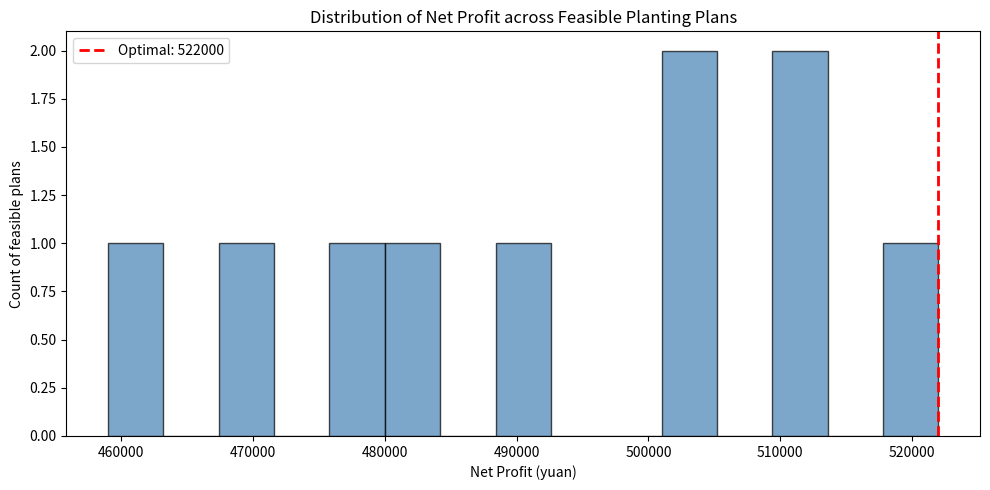
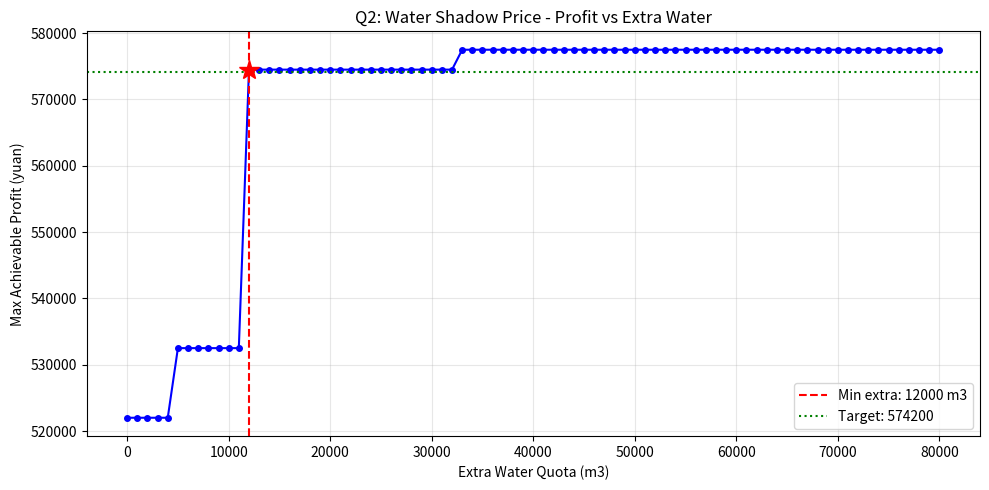
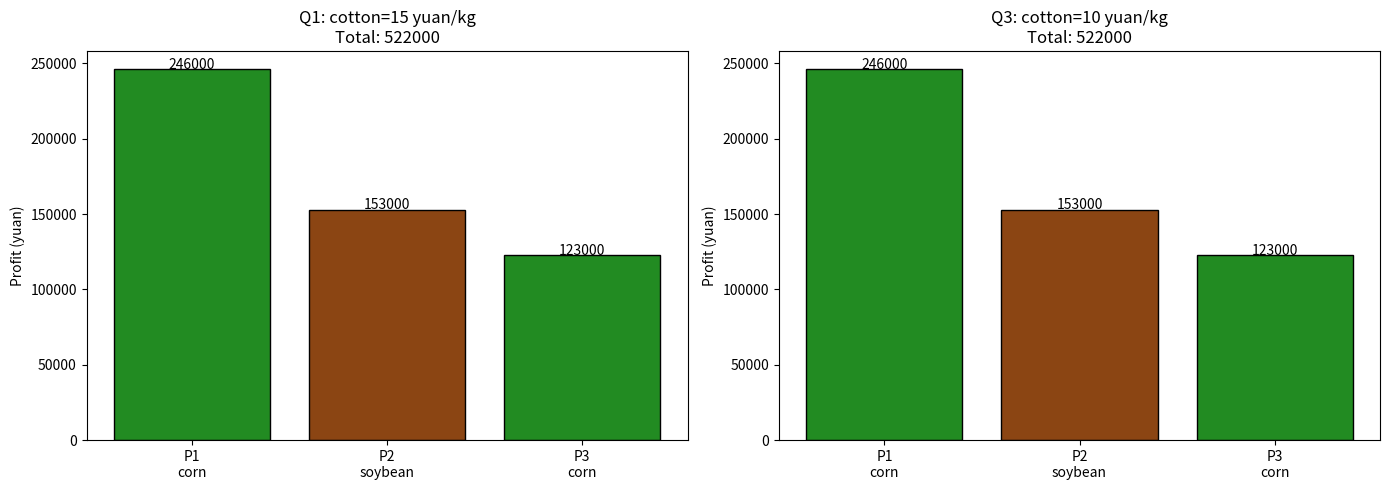

Recreate these plots in Python, in order.
"""
Solver R1: Farm Crop Planting Optimization
3 plots x 4 crops, enumeration with constraints
Q1: Max net profit, Q2: Water shadow price, Q3: Cotton price sensitivity
"""
import itertools
import numpy as np
import matplotlib
matplotlib.use('Agg')
import matplotlib.pyplot as plt
import json, os

np.random.seed(42)
os.makedirs('artifacts/figures', exist_ok=True)

# ============================================================
# DATA
# ============================================================
plots = {
    1: {'area': 200, 'soil': 0.85, 'irrig': 'drip'},
    2: {'area': 150, 'soil': 0.70, 'irrig': 'flood'},
    3: {'area': 100, 'soil': 0.60, 'irrig': 'rain'},
}

crops = {
    'wheat':  {'seed': 120, 'water': 300, 'fert': 25, 'yield_kg': 450, 'price': 2.8,  'min_soil': 0.55, 'grain': True},
    'corn':   {'seed': 90,  'water': 250, 'fert': 30, 'yield_kg': 600, 'price': 2.2,  'min_soil': 0.50, 'grain': True},
    'soybean':{'seed': 80,  'water': 180, 'fert': 15, 'yield_kg': 200, 'price': 5.5,  'min_soil': 0.45, 'grain': True},
    'cotton': {'seed': 150, 'water': 350, 'fert': 35, 'yield_kg': 120, 'price': 15.0, 'min_soil': 0.65, 'grain': False},
}

crop_names = list(crops.keys())
plot_ids = list(plots.keys())

WATER_LIMIT = 100000  # m3
FERT_LIMIT = 12000    # kg
GRAIN_MIN = 80000     # kg

# Water adjustment by irrigation type
def water_adj(irrig):
    if irrig == 'drip':  return 1.0
    if irrig == 'flood': return 1.0 / 0.8  # = 1.25
    if irrig == 'rain':  return 0.4
    return 1.0

# Profit per mu (revenue - seed cost)
for c in crop_names:
    d = crops[c]
    d['profit_per_mu'] = d['yield_kg'] * d['price'] - d['seed']
    print(f"{c:8s}: profit/mu = {d['yield_kg']}*{d['price']} - {d['seed']} = {d['profit_per_mu']:.0f} yuan")

# ============================================================
# ENUMERATION
# ============================================================
print("\n" + "="*60)
print("ENUMERATING ALL ASSIGNMENTS")
print("="*60)

def evaluate(assignment, cotton_price_override=None):
    """assignment: dict {plot_id: crop_name}"""
    total_water = 0
    total_fert = 0
    total_grain = 0
    total_profit = 0
    details = {}

    for pid in plot_ids:
        p = plots[pid]
        cn = assignment[pid]
        c = crops[cn].copy()
        if cotton_price_override and cn == 'cotton':
            c['price'] = cotton_price_override
            c['profit_per_mu'] = c['yield_kg'] * c['price'] - c['seed']

        # Soil check
        if p['soil'] < c['min_soil']:
            return None  # infeasible

        wa = water_adj(p['irrig'])
        plot_water = p['area'] * c['water'] * wa
        plot_fert = p['area'] * c['fert']
        plot_yield = p['area'] * c['yield_kg']
        plot_profit = p['area'] * c['profit_per_mu']

        total_water += plot_water
        total_fert += plot_fert
        if c['grain']:
            total_grain += plot_yield
        total_profit += plot_profit

        details[pid] = {
            'crop': cn, 'area': p['area'],
            'water': round(plot_water, 1), 'fert': plot_fert,
            'yield_kg': plot_yield, 'profit': round(plot_profit, 1)
        }

    return {
        'assignment': assignment,
        'details': details,
        'total_water': round(total_water, 1),
        'total_fert': total_fert,
        'total_grain': total_grain,
        'total_profit': round(total_profit, 1),
        'feasible': (total_water <= WATER_LIMIT and total_fert <= FERT_LIMIT and total_grain >= GRAIN_MIN),
    }

# Enumerate all 4^3 = 64 assignments
all_results = []
for combo in itertools.product(crop_names, repeat=3):
    assign = {plot_ids[i]: combo[i] for i in range(3)}
    r = evaluate(assign)
    if r is not None:  # soil-feasible
        all_results.append(r)

soil_feasible = [r for r in all_results]
fully_feasible = [r for r in all_results if r['feasible']]

print(f"Total assignments: {len(list(itertools.product(crop_names, repeat=3)))}")
print(f"Soil-feasible: {len(soil_feasible)}")
print(f"Fully feasible (water+fert+grain): {len(fully_feasible)}")

# ============================================================
# Q1: MAXIMIZE PROFIT
# ============================================================
print("\n" + "="*60)
print("Q1: MAXIMIZE NET PROFIT")
print("="*60)

fully_feasible.sort(key=lambda x: x['total_profit'], reverse=True)

print("\nTop 5 feasible plans:")
for i, r in enumerate(fully_feasible[:5]):
    a = r['assignment']
    print(f"  #{i+1}: Plot1={a[1]}, Plot2={a[2]}, Plot3={a[3]} | "
          f"profit={r['total_profit']:.0f}, water={r['total_water']:.0f}, "
          f"fert={r['total_fert']}, grain={r['total_grain']}")

q1_best = fully_feasible[0]
print(f"\n*** Q1 OPTIMAL:")
for pid in plot_ids:
    d = q1_best['details'][pid]
    print(f"  Plot {pid} ({plots[pid]['area']}mu, {plots[pid]['irrig']}): {d['crop']} | "
          f"water={d['water']}m3, fert={d['fert']}kg, yield={d['yield_kg']}kg, profit={d['profit']}yuan")
print(f"  TOTAL: profit={q1_best['total_profit']:.0f} yuan, "
      f"water={q1_best['total_water']:.0f}/{WATER_LIMIT}m3, "
      f"fert={q1_best['total_fert']}/{FERT_LIMIT}kg, "
      f"grain={q1_best['total_grain']}/{GRAIN_MIN}kg")

# ============================================================
# Q2: WATER SHADOW PRICE
# ============================================================
print("\n" + "="*60)
print("Q2: WATER SHADOW PRICE (profit +10%)")
print("="*60)

target_profit = q1_best['total_profit'] * 1.10
print(f"Current profit: {q1_best['total_profit']:.0f} yuan")
print(f"Target (+10%): {target_profit:.0f} yuan")

# Sweep water limits
water_sweep = []
for extra in range(0, 80001, 1000):
    wl = WATER_LIMIT + extra
    results_wl = []
    for combo in itertools.product(crop_names, repeat=3):
        assign = {plot_ids[i]: combo[i] for i in range(3)}
        r = evaluate(assign)
        if r is not None:
            tw = r['total_water']
            tf = r['total_fert']
            tg = r['total_grain']
            if tw <= wl and tf <= FERT_LIMIT and tg >= GRAIN_MIN:
                results_wl.append(r)
    if results_wl:
        best = max(results_wl, key=lambda x: x['total_profit'])
        water_sweep.append({'extra_water': extra, 'max_profit': best['total_profit'],
                           'assignment': best['assignment']})

# Find minimum extra water for target profit
min_extra = None
for ws in water_sweep:
    if ws['max_profit'] >= target_profit:
        min_extra = ws['extra_water']
        break

if min_extra is not None:
    print(f"*** Q2: Need at least {min_extra} m3 extra water to achieve +10% profit")
    print(f"  At +{min_extra} m3: max profit = {next(w['max_profit'] for w in water_sweep if w['extra_water']==min_extra):.0f}")
else:
    print("*** Q2: Even +80000 m3 extra water cannot achieve +10% profit")
    # Check what's the max possible profit
    max_possible = max(water_sweep, key=lambda x: x['max_profit'])
    print(f"  Max possible with +80000m3: {max_possible['max_profit']:.0f}")
    min_extra = -1  # flag

# ============================================================
# Q3: COTTON PRICE SENSITIVITY
# ============================================================
print("\n" + "="*60)
print("Q3: COTTON PRICE DROP 15->10 yuan/kg")
print("="*60)

q3_results = []
for combo in itertools.product(crop_names, repeat=3):
    assign = {plot_ids[i]: combo[i] for i in range(3)}
    r = evaluate(assign, cotton_price_override=10.0)
    if r is not None and r['feasible']:
        q3_results.append(r)

q3_results.sort(key=lambda x: x['total_profit'], reverse=True)

print("\nTop 3 (cotton=10):")
for i, r in enumerate(q3_results[:3]):
    a = r['assignment']
    print(f"  #{i+1}: Plot1={a[1]}, Plot2={a[2]}, Plot3={a[3]} | profit={r['total_profit']:.0f}")

q3_best = q3_results[0] if q3_results else None
if q3_best:
    q1_assign_str = ','.join(f"P{k}={v}" for k,v in sorted(q1_best['assignment'].items()))
    q3_assign_str = ','.join(f"P{k}={v}" for k,v in sorted(q3_best['assignment'].items()))
    changed = (q1_assign_str != q3_assign_str)
    print(f"\n*** Q3 OPTIMAL: {q3_assign_str} | profit={q3_best['total_profit']:.0f}")
    print(f"  Changed vs Q1? {changed}")
    print(f"  Q1 profit: {q1_best['total_profit']:.0f} -> Q3 profit: {q3_best['total_profit']:.0f} "
          f"(diff: {q3_best['total_profit'] - q1_best['total_profit']:+.0f})")

# ============================================================
# CONSTRAINT TIGHTNESS
# ============================================================
print("\n" + "="*60)
print("CONSTRAINT TIGHTNESS (Q1 optimal)")
print("="*60)
print(f"Water: {q1_best['total_water']:.0f}/{WATER_LIMIT} "
      f"(slack={WATER_LIMIT - q1_best['total_water']:.0f}, "
      f"{'TIGHT' if abs(WATER_LIMIT - q1_best['total_water']) < 1 else 'slack'})")
print(f"Fert:  {q1_best['total_fert']}/{FERT_LIMIT} "
      f"(slack={FERT_LIMIT - q1_best['total_fert']}, "
      f"{'TIGHT' if q1_best['total_fert'] == FERT_LIMIT else 'slack'})")
print(f"Grain: {q1_best['total_grain']}/{GRAIN_MIN} "
      f"(surplus={q1_best['total_grain'] - GRAIN_MIN}, "
      f"{'TIGHT' if q1_best['total_grain'] == GRAIN_MIN else 'slack'})")

# ============================================================
# FIGURES
# ============================================================
print("\n" + "="*60)
print("GENERATING FIGURES")
print("="*60)

# Fig 1: Profit distribution of feasible plans
profits = [r['total_profit'] for r in fully_feasible]
fig, ax = plt.subplots(figsize=(10, 5))
ax.hist(profits, bins=15, color='steelblue', edgecolor='black', alpha=0.7)
ax.axvline(q1_best['total_profit'], color='red', linewidth=2, linestyle='--',
          label=f'Optimal: {q1_best["total_profit"]:.0f}')
ax.set_xlabel('Net Profit (yuan)')
ax.set_ylabel('Count of feasible plans')
ax.set_title('Distribution of Net Profit across Feasible Planting Plans')
ax.legend()
plt.tight_layout()
plt.savefig('artifacts/figures/fig1_profit_distribution.png', dpi=150)
plt.close()
print("Saved fig1")

# Fig 2: Water shadow price curve
if water_sweep:
    fig, ax = plt.subplots(figsize=(10, 5))
    extras = [w['extra_water'] for w in water_sweep]
    profs = [w['max_profit'] for w in water_sweep]
    ax.plot(extras, profs, 'b-o', markersize=4, linewidth=1.5)
    if min_extra and min_extra > 0:
        target_p = next(w['max_profit'] for w in water_sweep if w['extra_water']==min_extra)
        ax.axvline(min_extra, color='red', linestyle='--', label=f'Min extra: {min_extra} m3')
        ax.axhline(target_profit, color='green', linestyle=':', label=f'Target: {target_profit:.0f}')
        ax.plot(min_extra, target_p, 'r*', markersize=15)
    ax.set_xlabel('Extra Water Quota (m3)')
    ax.set_ylabel('Max Achievable Profit (yuan)')
    ax.set_title('Q2: Water Shadow Price - Profit vs Extra Water')
    ax.legend()
    ax.grid(True, alpha=0.3)
    plt.tight_layout()
    plt.savefig('artifacts/figures/fig2_water_shadow_price.png', dpi=150)
    plt.close()
    print("Saved fig2")

# Fig 3: Q1 vs Q3 comparison
fig, axes = plt.subplots(1, 2, figsize=(14, 5))
for ax_idx, (title, best_r, cprice) in enumerate([
    ('Q1: cotton=15 yuan/kg', q1_best, 15.0),
    ('Q3: cotton=10 yuan/kg', q3_best, 10.0),
]):
    ax = axes[ax_idx]
    pids = list(best_r['details'].keys())
    crop_labels = [f"P{p}\n{best_r['details'][p]['crop']}" for p in pids]
    plot_profits = [best_r['details'][p]['profit'] for p in pids]
    colors_map = {'wheat': '#DAA520', 'corn': '#228B22', 'soybean': '#8B4513', 'cotton': '#FFB6C1'}
    bar_colors = [colors_map.get(best_r['details'][p]['crop'], 'gray') for p in pids]
    bars = ax.bar(crop_labels, plot_profits, color=bar_colors, edgecolor='black')
    ax.set_ylabel('Profit (yuan)')
    ax.set_title(f'{title}\nTotal: {best_r["total_profit"]:.0f}')
    for bar, val in zip(bars, plot_profits):
        ax.text(bar.get_x()+bar.get_width()/2, bar.get_height()+100, f'{val:.0f}',
               ha='center', fontsize=10)
plt.tight_layout()
plt.savefig('artifacts/figures/fig3_q1_vs_q3.png', dpi=150)
plt.close()
print("Saved fig3")

# ============================================================
# FROZEN NUMBERS (standard schema)
# ============================================================
frozen = {
    "numbers": [
        {"id": "q1_profit", "label": "Q1 optimal net profit (yuan)",
         "value": q1_best['total_profit'], "tol": 0.1,
         "source": "solve.py:Q1 enumeration", "path": "artifacts/solve.py"},
        {"id": "q1_water", "label": "Q1 total water used (m3)",
         "value": q1_best['total_water'], "tol": 0.1,
         "source": "solve.py:Q1 enumeration", "path": "artifacts/solve.py"},
        {"id": "q1_fert", "label": "Q1 total fertilizer (kg)",
         "value": q1_best['total_fert'], "tol": 1,
         "source": "solve.py:Q1 enumeration", "path": "artifacts/solve.py"},
        {"id": "q1_grain", "label": "Q1 total grain output (kg)",
         "value": q1_best['total_grain'], "tol": 1,
         "source": "solve.py:Q1 enumeration", "path": "artifacts/solve.py"},
        {"id": "q1_n_feasible", "label": "Number of fully feasible plans",
         "value": len(fully_feasible), "tol": 0,
         "source": "solve.py:enumeration", "path": "artifacts/solve.py"},
        {"id": "q2_min_extra_water", "label": "Q2 min extra water for +10% profit (m3)",
         "value": min_extra if min_extra else -1, "tol": 1000,
         "source": "solve.py:Q2 water sweep", "path": "artifacts/solve.py"},
        {"id": "q3_profit", "label": "Q3 optimal profit with cotton=10 (yuan)",
         "value": q3_best['total_profit'] if q3_best else 0, "tol": 0.1,
         "source": "solve.py:Q3 cotton price sensitivity", "path": "artifacts/solve.py"},
        {"id": "q3_changed", "label": "Q3 optimal plan changed vs Q1 (1=yes, 0=no)",
         "value": 1 if (q3_best and changed) else 0, "tol": 0,
         "source": "solve.py:Q3 comparison", "path": "artifacts/solve.py"},
    ]
}

# Add per-plot details
for pid in plot_ids:
    d = q1_best['details'][pid]
    frozen["numbers"].append({
        "id": f"q1_plot{pid}_crop", "label": f"Q1 Plot {pid} crop",
        "value": crop_names.index(d['crop']), "tol": 0,
        "source": "solve.py:Q1", "path": "artifacts/solve.py"
    })
    frozen["numbers"].append({
        "id": f"q1_plot{pid}_profit", "label": f"Q1 Plot {pid} profit (yuan)",
        "value": d['profit'], "tol": 0.1,
        "source": "solve.py:Q1", "path": "artifacts/solve.py"
    })

with open('artifacts/frozen_numbers.json', 'w') as f:
    json.dump(frozen, f, indent=2, ensure_ascii=False)
print(f"\nSaved frozen_numbers.json ({len(frozen['numbers'])} entries)")

print("\n" + "="*60)
print("SOLVER COMPLETE")
print("="*60)
